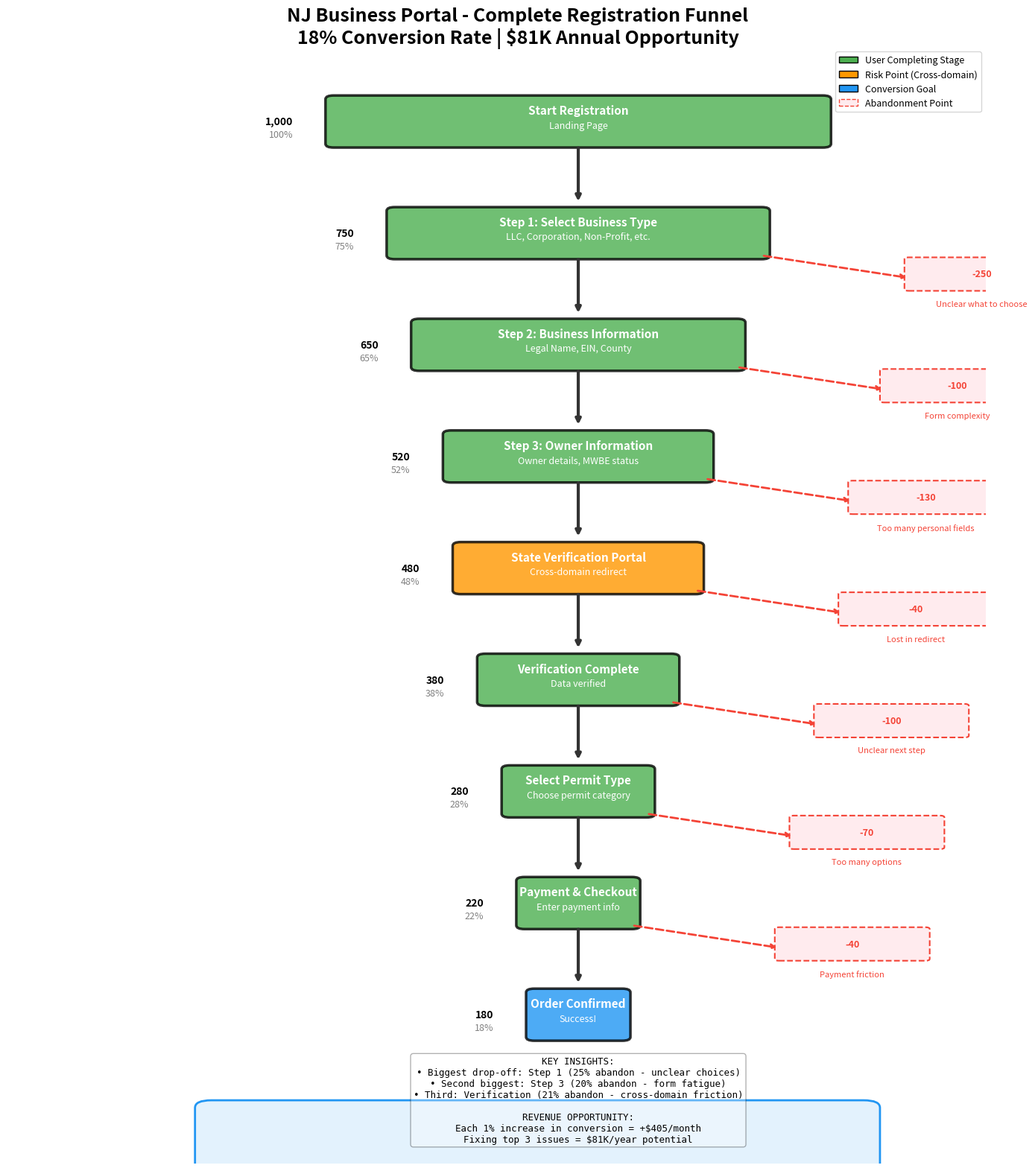

The script that saved this image:
import matplotlib.pyplot as plt
import matplotlib.patches as patches
from matplotlib.patches import FancyBboxPatch, FancyArrowPatch
import numpy as np


def create_detailed_registration_funnel():
    """
    Create a detailed funnel showing the actual NJ Business Portal registration flow
    with step names, user counts, and drop-off indicators
    """

    # Registration flow stages with actual names
    stages = [
        {
            'name': 'Start Registration',
            'subtitle': 'Landing Page',
            'users': 1000,
            'color': '#4CAF50'  # Green - success path
        },
        {
            'name': 'Step 1: Select Business Type',
            'subtitle': 'LLC, Corporation, Non-Profit, etc.',
            'users': 750,
            'color': '#4CAF50',
            'drop_off': 250,
            'drop_off_reason': 'Unclear what to choose'
        },
        {
            'name': 'Step 2: Business Information',
            'subtitle': 'Legal Name, EIN, County',
            'users': 650,
            'color': '#4CAF50',
            'drop_off': 100,
            'drop_off_reason': 'Form complexity'
        },
        {
            'name': 'Step 3: Owner Information',
            'subtitle': 'Owner details, MWBE status',
            'users': 520,
            'color': '#4CAF50',
            'drop_off': 130,
            'drop_off_reason': 'Too many personal fields'
        },
        {
            'name': 'State Verification Portal',
            'subtitle': 'Cross-domain redirect',
            'users': 480,
            'color': '#FF9800',  # Orange - warning
            'drop_off': 40,
            'drop_off_reason': 'Lost in redirect'
        },
        {
            'name': 'Verification Complete',
            'subtitle': 'Data verified',
            'users': 380,
            'color': '#4CAF50',
            'drop_off': 100,
            'drop_off_reason': 'Unclear next step'
        },
        {
            'name': 'Select Permit Type',
            'subtitle': 'Choose permit category',
            'users': 280,
            'color': '#4CAF50',
            'drop_off': 70,
            'drop_off_reason': 'Too many options'
        },
        {
            'name': 'Payment & Checkout',
            'subtitle': 'Enter payment info',
            'users': 220,
            'color': '#4CAF50',
            'drop_off': 40,
            'drop_off_reason': 'Payment friction'
        },
        {
            'name': 'Order Confirmed',
            'subtitle': 'Success!',
            'users': 180,
            'color': '#2196F3'  # Blue - completion
        }
    ]

    fig, ax = plt.subplots(figsize=(14, 16))
    ax.set_xlim(-2, 10)
    ax.set_ylim(-1, len(stages) * 3 + 2)
    ax.axis('off')

    # Title
    fig.suptitle('NJ Business Portal - Complete Registration Funnel\n18% Conversion Rate | $81K Annual Opportunity',
                 fontsize=18, fontweight='bold', y=0.98)

    # Draw the funnel flow
    y_position = len(stages) * 3

    for i, stage in enumerate(stages):
        users = stage['users']
        pct = (users / stages[0]['users']) * 100
        color = stage['color']

        # Calculate box width based on user count
        width = (users / stages[0]['users']) * 6
        x_center = 5
        left_x = x_center - width / 2

        # Draw main stage box
        box = FancyBboxPatch(
            (left_x, y_position - 0.6),
            width, 1.2,
            boxstyle="round,pad=0.1",
            edgecolor='black',
            facecolor=color,
            linewidth=2.5,
            alpha=0.8
        )
        ax.add_patch(box)

        # Add text inside box
        ax.text(x_center, y_position + 0.3, stage['name'],
                ha='center', va='center', fontsize=11, fontweight='bold', color='white')
        ax.text(x_center, y_position - 0.1, stage['subtitle'],
                ha='center', va='center', fontsize=9, color='white', style='italic')

        # Add user count and percentage on the right
        ax.text(left_x - 0.5, y_position, f"{users:,}",
                ha='right', va='center', fontsize=10, fontweight='bold')
        ax.text(left_x - 0.5, y_position - 0.35, f"{pct:.0f}%",
                ha='right', va='center', fontsize=9, color='gray')

        # Draw drop-off indicator (if exists)
        if 'drop_off' in stage and stage['drop_off'] > 0:
            drop_off = stage['drop_off']
            reason = stage['drop_off_reason']

            # Draw drop-off arrow to the right
            drop_x = left_x + width + 0.3
            ax.annotate('', xy=(drop_x + 1.5, y_position - 1.2),
                        xytext=(left_x + width, y_position - 0.6),
                        arrowprops=dict(arrowstyle='->', lw=2, color='#F44336', linestyle='dashed'))

            # Draw drop-off box
            drop_box = FancyBboxPatch(
                (drop_x + 1.5, y_position - 1.5),
                1.8, 0.8,
                boxstyle="round,pad=0.05",
                edgecolor='#F44336',
                facecolor='#FFEBEE',
                linewidth=1.5,
                linestyle='dashed'
            )
            ax.add_patch(drop_box)

            ax.text(drop_x + 2.4, y_position - 1.1, f"-{drop_off}",
                    ha='center', va='center', fontsize=9, fontweight='bold', color='#F44336')

            # Add reason tooltip
            ax.text(drop_x + 2.4, y_position - 1.8, reason,
                    ha='center', va='top', fontsize=8, color='#F44336', style='italic', wrap=True)

        # Draw arrow to next stage (if not last stage)
        if i < len(stages) - 1:
            next_users = stages[i + 1]['users']
            next_width = (next_users / stages[0]['users']) * 6

            ax.annotate('', xy=(x_center, y_position - 2.2),
                        xytext=(x_center, y_position - 0.65),
                        arrowprops=dict(arrowstyle='->', lw=3, color='#333333'))

        y_position -= 3

    # Add summary box at bottom
    summary_text = (
        "KEY INSIGHTS:\n"
        "• Biggest drop-off: Step 1 (25% abandon - unclear choices)\n"
        "• Second biggest: Step 3 (20% abandon - form fatigue)\n"
        "• Third: Verification (21% abandon - cross-domain friction)\n\n"
        "REVENUE OPPORTUNITY:\n"
        "Each 1% increase in conversion = +$405/month\n"
        "Fixing top 3 issues = $81K/year potential"
    )

    summary_box = FancyBboxPatch(
        (0.5, -2), 8, 2.5,
        boxstyle="round,pad=0.2",
        edgecolor='#2196F3',
        facecolor='#E3F2FD',
        linewidth=2
    )
    ax.add_patch(summary_box)

    ax.text(5, 0.7, summary_text,
            ha='center', va='center', fontsize=9, family='monospace',
            bbox=dict(boxstyle='round', facecolor='white', alpha=0.3))

    # Add legend
    legend_elements = [
        patches.Patch(facecolor='#4CAF50', edgecolor='black', label='User Completing Stage'),
        patches.Patch(facecolor='#FF9800', edgecolor='black', label='Risk Point (Cross-domain)'),
        patches.Patch(facecolor='#2196F3', edgecolor='black', label='Conversion Goal'),
        patches.Patch(facecolor='#FFEBEE', edgecolor='#F44336', label='Abandonment Point', linestyle='dashed'),
    ]
    ax.legend(handles=legend_elements, loc='upper right', fontsize=9)

    plt.tight_layout()
    return fig


# Run it
if __name__ == "__main__":
    fig = create_detailed_registration_funnel()
    fig.savefig('nj_registration_funnel_detailed.png', dpi=300, bbox_inches='tight')
    print("✅ Detailed funnel chart saved: nj_registration_funnel_detailed.png")
    plt.close()
